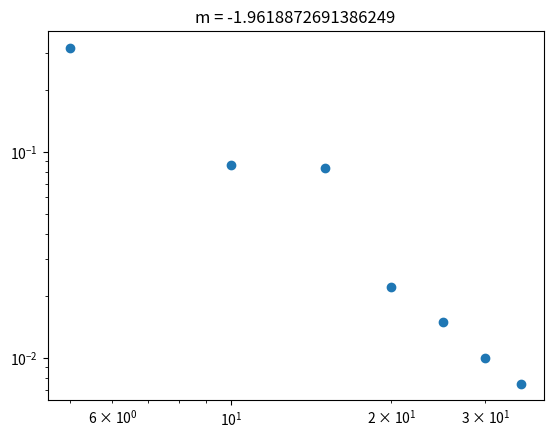

The matplotlib source for this figure:
import numpy as np
import matplotlib.pyplot as plt

ncells = np.array([5,10,15,20,25,30,35])
errors = np.array([0.32, 0.086, 0.083, 0.022, 0.015, 0.01, 0.00749786])

A = np.vstack([np.log(ncells), np.ones(len(ncells))]).T
a, b = np.linalg.lstsq(A, np.log(errors), rcond=None)[0]

plt.scatter(ncells, errors)
plt.title(f"m = {a}")
plt.semilogx()
plt.semilogy()
plt.show()